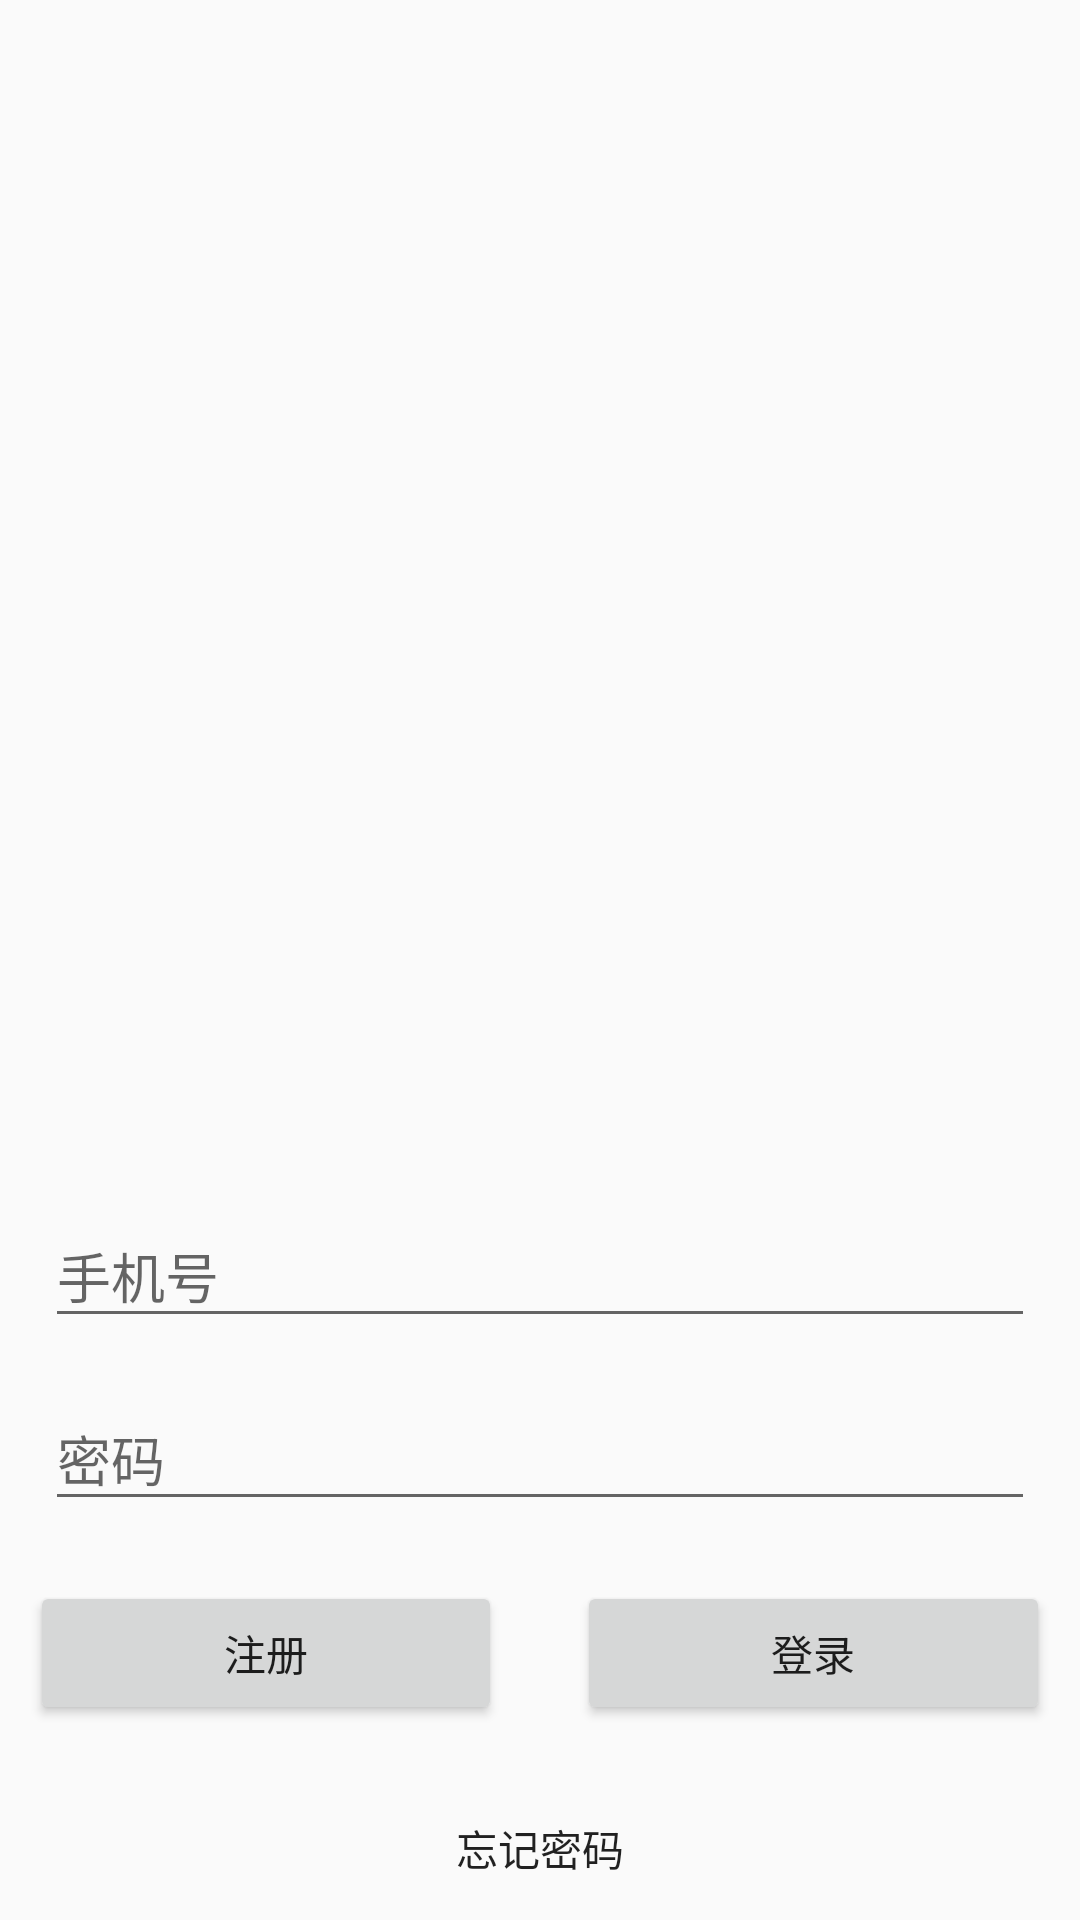

Reconstruct the res/layout file that produces this screen, plus the resources it refers to.
<!-- AndroidManifest.xml: activity theme Theme.AppCompat.Light.NoActionBar -->
<!-- res/layout/activity_login.xml -->
<?xml version="1.0" encoding="utf-8"?>
<RelativeLayout xmlns:android="http://schemas.android.com/apk/res/android"
    xmlns:tools="http://schemas.android.com/tools"
    android:layout_width="match_parent"
    android:layout_height="match_parent"
    tools:context="cn.keiss.where2pee.activity.LoginActivity">


    <android.support.design.widget.TextInputLayout

        android:id="@+id/til_login_username"
        android:layout_width="match_parent"
        android:layout_height="wrap_content"

        android:layout_alignParentBottom="true"
        android:layout_alignParentStart="true"
        android:layout_marginBottom="194dp"
        android:layout_marginLeft="15dp"
        android:layout_marginRight="15dp">

        <EditText
            android:layout_width="match_parent"
            android:layout_height="wrap_content"
            android:layout_alignParentStart="true"
            android:layout_centerVertical="true"
            android:hint="@string/phone_number" />
    </android.support.design.widget.TextInputLayout>

    <android.support.design.widget.TextInputLayout
        android:id="@+id/til_login_password"
        android:layout_width="match_parent"
        android:layout_height="wrap_content"
        android:layout_alignParentStart="true"
        android:layout_alignTop="@+id/til_login_username"
        android:layout_marginLeft="15dp"
        android:layout_marginRight="15dp"
        android:layout_marginTop="61dp">

        <EditText
            android:layout_width="match_parent"
            android:layout_height="wrap_content"
            android:layout_alignParentStart="true"
            android:layout_below="@+id/editText2"
            android:layout_marginTop="20dp"
            android:hint="@string/password" />
    </android.support.design.widget.TextInputLayout>


    <LinearLayout
        android:layout_width="match_parent"
        android:layout_height="wrap_content"
        android:layout_below="@+id/til_login_password"
        android:layout_marginLeft="10dp"
        android:layout_marginRight="10dp"
        android:layout_marginTop="20dp"
        android:orientation="horizontal">

        <Button
            android:id="@+id/btn_login_register"
            android:layout_width="0dp"
            android:layout_height="wrap_content"
            android:layout_weight="1"
            android:text="@string/register"
            tools:ignore="ButtonStyle" />

        <Button
            android:id="@+id/btn_login_exec_login"
            android:layout_width="0dp"
            android:layout_height="wrap_content"
            android:layout_marginStart="25dp"
            android:layout_weight="1"
            android:text="@string/login"
            tools:ignore="ButtonStyle" />

    </LinearLayout>


    <Button
        android:id="@+id/btn_login_forget_password"
        android:layout_width="wrap_content"
        android:layout_height="wrap_content"
        android:text="@string/forget_password"
        android:background="@null"
        android:layout_alignParentBottom="true"
        android:layout_centerInParent="true"/>
</RelativeLayout>
<!-- resources referenced by this layout -->
<resources>
  <string name="forget_password">忘记密码</string>
  <string name="login">登录</string>
  <string name="password">密码</string>
  <string name="phone_number">手机号</string>
  <string name="register">注册</string>
</resources>
